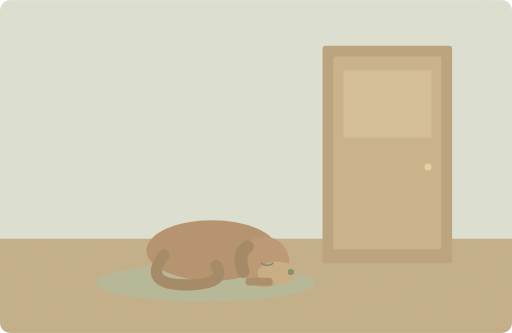
t = 0.00 s
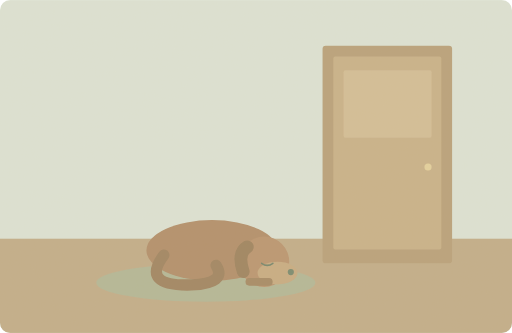
t = 1.25 s
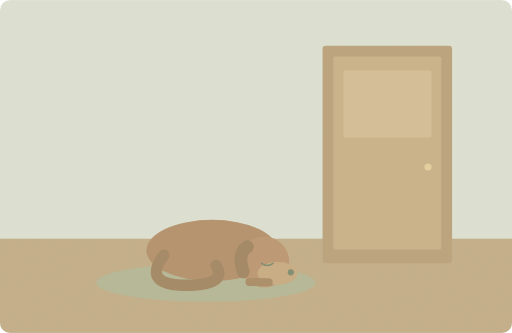
t = 3.75 s
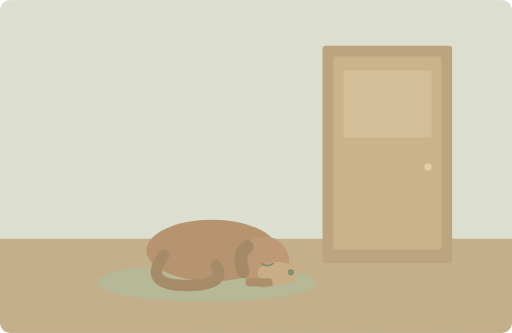
t = 5.00 s
t = 6.25 s: frame unchanged from t = 3.75 s, image omitted
t = 8.75 s: frame unchanged from t = 1.25 s, image omitted

The animated SVG that drew these frames (rendered in a browser with its animation timeline set to each time). Animation: 1 SMIL element (animateTransform=1); one cycle of 10.00 s, repeats indefinitely.

<svg xmlns="http://www.w3.org/2000/svg" width="1000" height="650" viewBox="0 0 1000 650" role="img" aria-labelledby="title desc"><title id="title">单词小故事</title><desc id="desc">A small brown dog was sleeping beside the door.</desc><metadata>{"wordId": "brown", "dailyExample": "A small brown dog was sleeping beside the door.", "source": "https://github.com/go1app/word-atlas/blob/main/public/atlas/entries/4.json", "attribution": "Word Atlas contributors — CC BY 4.0", "license": "https://creativecommons.org/licenses/by/4.0/", "changes": "New original vector animation interpreting the daily example.", "durationSeconds": 10}</metadata><defs><clipPath id="frame"><rect width="1000" height="650" rx="20"/></clipPath><filter id="paper"><feTurbulence type="fractalNoise" baseFrequency=".74" numOctaves="3" stitchTiles="stitch"/><feColorMatrix type="saturate" values="0"/><feComponentTransfer><feFuncA type="linear" slope=".065"/></feComponentTransfer><feBlend in="SourceGraphic" mode="soft-light"/></filter><filter id="glow" x="-100%" y="-100%" width="300%" height="300%"><feGaussianBlur stdDeviation="8"/></filter></defs><g clip-path="url(#frame)"><rect x="0" y="0" width="1000" height="650" rx="0" fill="#dce4d7" /><rect x="0" y="466" width="1000" height="184" rx="0" fill="#c0ac88" /><rect x="630" y="89" width="253" height="425" rx="6" fill="#b79f78" /><rect x="651" y="110" width="211" height="377" rx="4" fill="#c8b087" /><rect x="671" y="137" width="172" height="132" rx="4" fill="#d2bd96" /><circle cx="836" cy="326" r="7" fill="#e4d19d" /><ellipse cx="402" cy="552" rx="214" ry="37" fill="#b1b696"/><g transform="translate(414 489)"><g><animateTransform attributeName="transform" type="scale" values="1 1;1 1.018;1 1" keyTimes="0;.5;1" dur="10s" repeatCount="indefinite"/><ellipse cx="0" cy="0" rx="128" ry="59" fill="#b08c68"/><circle cx="102" cy="22" r="49" fill="#b9936e" /><path d="M69 -7Q49 5 61 41" fill="none" stroke="#9b805d" stroke-width="25" stroke-linecap="round" stroke-linejoin="round" /><ellipse cx="128" cy="44" rx="39" ry="22" fill="#c6aa81"/><path d="M97 25q11 8 22 0" fill="none" stroke="#71836a" stroke-width="3" stroke-linecap="round" stroke-linejoin="round" /><circle cx="154" cy="42" r="6" fill="#75876d" /><path d="M-94 9Q-140 70 -40 67Q30 64 8 29" fill="none" stroke="#9e825f" stroke-width="22" stroke-linecap="round" stroke-linejoin="round" /><path d="M73 61H111" fill="none" stroke="#a38762" stroke-width="15" stroke-linecap="round" stroke-linejoin="round" /></g></g><rect width="1000" height="650" fill="#ddc8a0" opacity=".14" filter="url(#paper)" pointer-events="none"/></g></svg>
